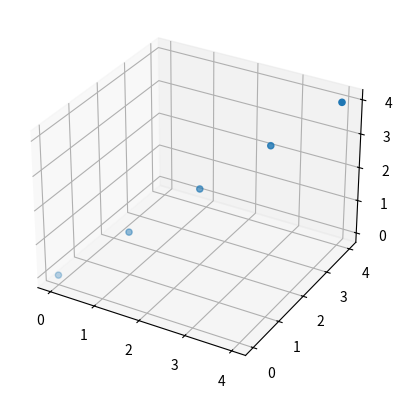

The matplotlib source for this figure:
#!/usr/bin/env python3
# -*- coding: UTF-8 -*-

import matplotlib.pyplot as plt
from mpl_toolkits.mplot3d import Axes3D

fig = plt.figure()
ax = fig.add_subplot(1, 1, 1, projection='3d') # return a Axes3D object
ax.scatter([0,1,2,3,4],[0,1,2,3,4],[0,1,2,3,4])
plt.show()
